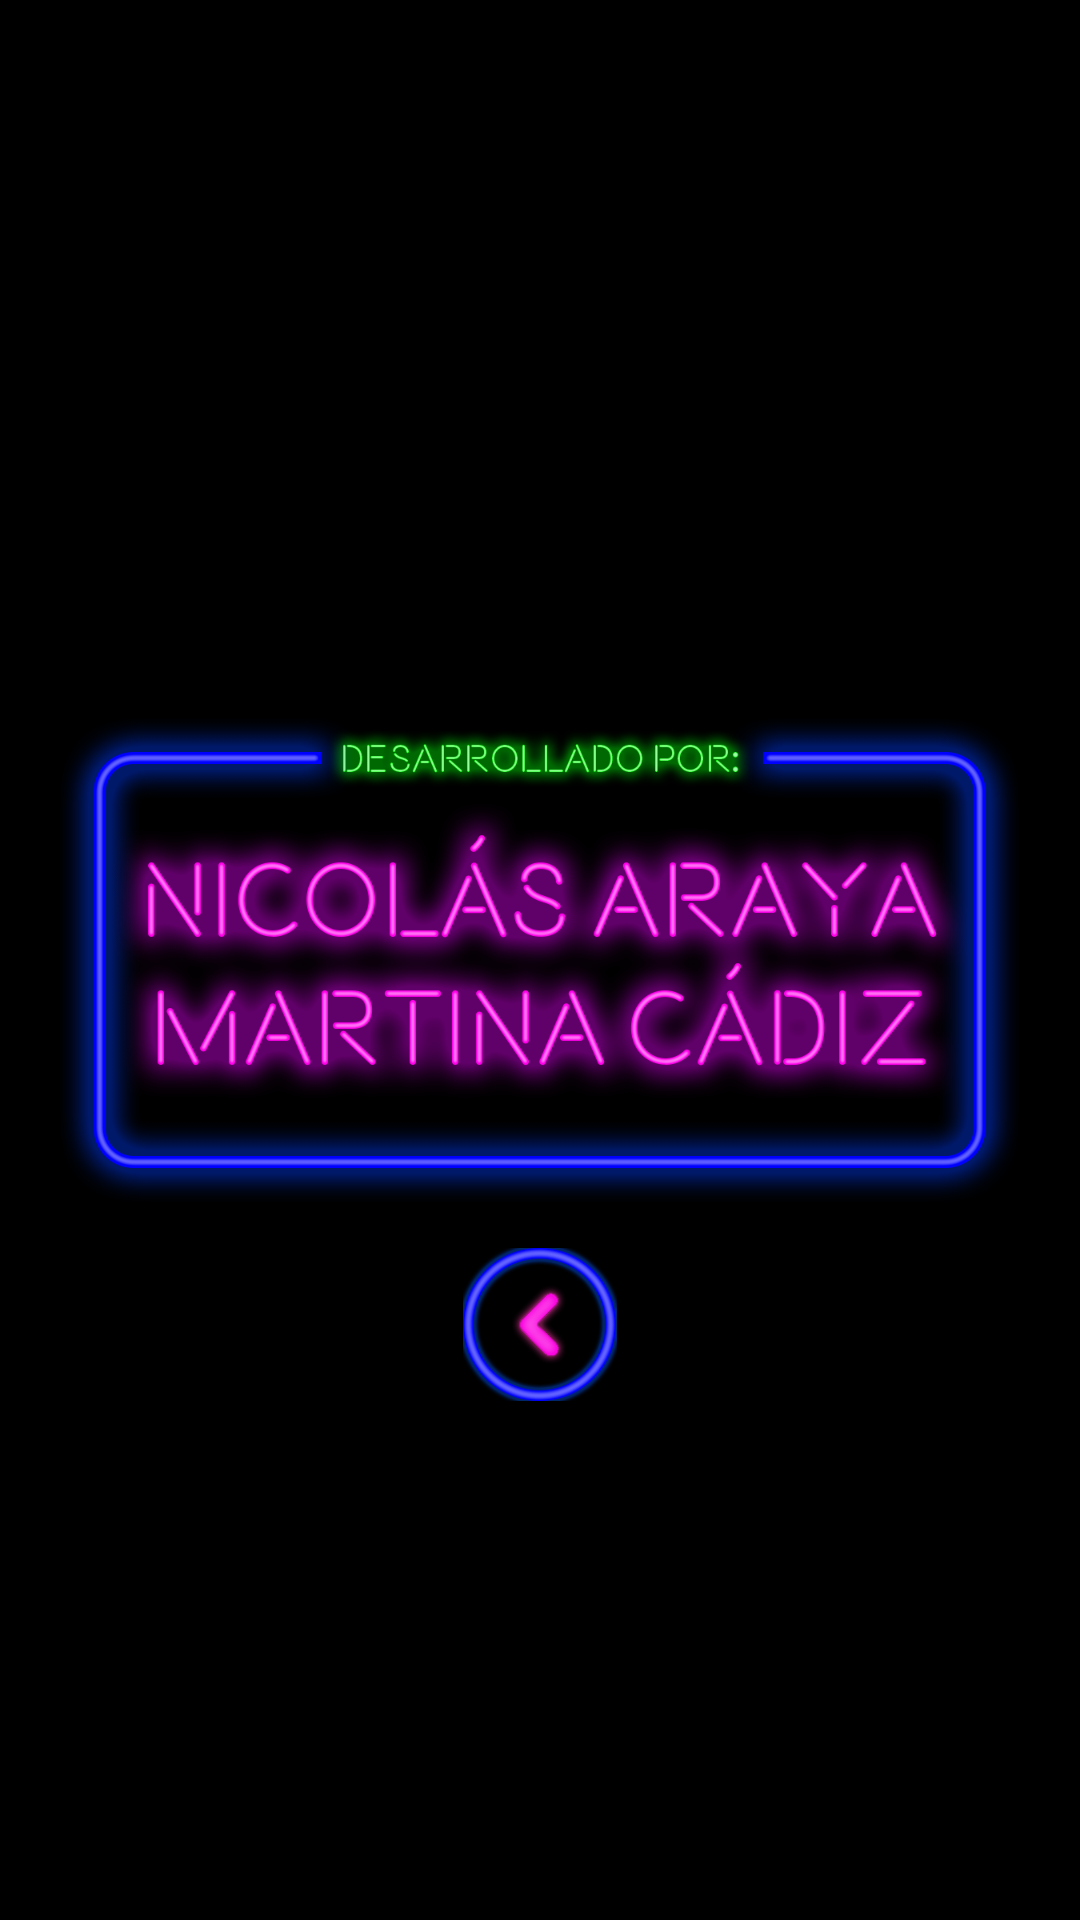

Layout XML and referenced resources for this Android screen:
<!-- AndroidManifest.xml: application theme AppTheme -->
<!-- res/layout/activity_creditos.xml -->
<?xml version="1.0" encoding="utf-8"?>
<RelativeLayout
    xmlns:android="http://schemas.android.com/apk/res/android"
    xmlns:app="http://schemas.android.com/apk/res-auto"
    xmlns:tools="http://schemas.android.com/tools"
    android:layout_width="match_parent"
    android:layout_height="match_parent"
    tools:context=".Creditos">

    <ImageView
        android:id="@+id/credits"
        android:layout_width="match_parent"
        android:layout_height="192dp"
        android:layout_centerInParent="true"
        android:contentDescription="@string/Imagenlogo"
        android:scaleType="fitCenter"
        app:srcCompat="@drawable/nombres" />

    <ImageView
        android:id="@+id/exit"
        android:layout_width="202dp"
        android:layout_height="51dp"
        android:layout_below="@id/credits"
        android:layout_centerHorizontal="true"
        android:contentDescription="@string/BotonAtras"
        android:scaleType="fitCenter"
        app:srcCompat="@drawable/back" />

</RelativeLayout>
<!-- resources referenced by this layout -->
<resources>
  <!-- drawable back: png bitmap (drawable, 17159 bytes) -->
  <!-- drawable nombres: png bitmap (drawable, 204629 bytes) -->
  <string name="BotonAtras">Atras</string>
  <string name="Imagenlogo">Logo</string>
  <style name="AppTheme" parent="Theme.AppCompat.NoActionBar">
          
  
          <item name="colorPrimary">@color/colorPrimary</item>
          <item name="colorPrimaryDark">@color/colorPrimaryDark</item>
          <item name="colorAccent">@color/colorAccent</item>
          <item name="android:windowBackground">@android:color/black</item>
      </style>
  <color name="colorPrimary">#000000</color>
  <color name="colorPrimaryDark">#151515</color>
  <color name="colorAccent">#FF155C</color>
</resources>
